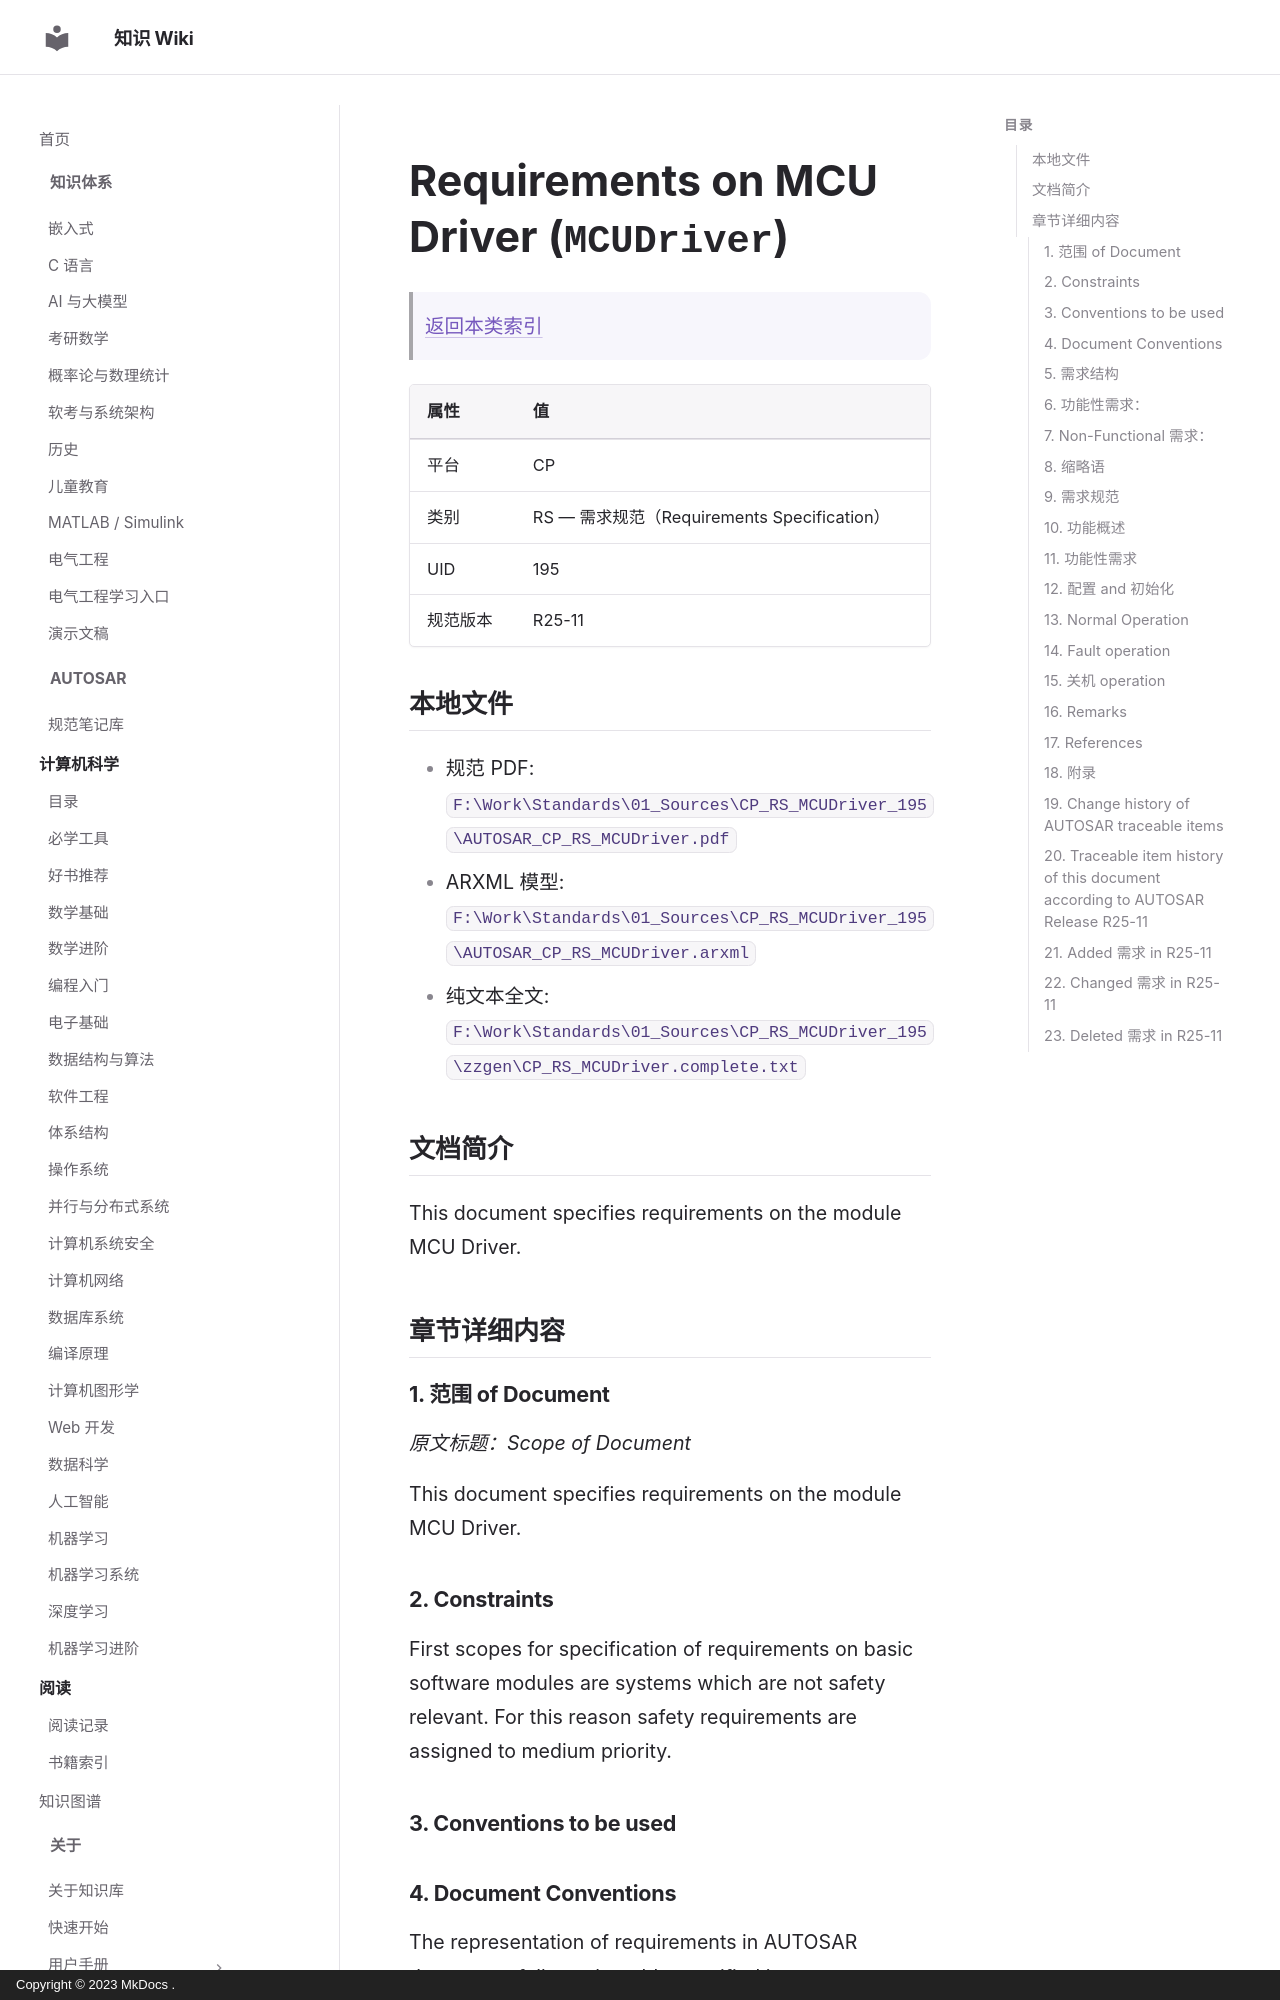

repository: ilikui/wiki · page: types/autosar/specs/CP/RS/MCUDriver/index.html · generator: mkdocs · copyright: Copyright © 2023 MkDocs .

# Requirements on MCU Driver (`MCUDriver`)

> [返回本类索引](index.md)

| 属性 | 值 |
|---|---|
| 平台 | CP |
| 类别 | RS — 需求规范（Requirements Specification） |
| UID | 195 |
| 规范版本 | R25-11 |

## 本地文件

- 规范 PDF: `F:\Work\Standards\01_Sources\CP_RS_MCUDriver_195\AUTOSAR_CP_RS_MCUDriver.pdf`
- ARXML 模型: `F:\Work\Standards\01_Sources\CP_RS_MCUDriver_195\AUTOSAR_CP_RS_MCUDriver.arxml`
- 纯文本全文: `F:\Work\Standards\01_Sources\CP_RS_MCUDriver_195\zzgen\CP_RS_MCUDriver.complete.txt`

## 文档简介

This document specifies requirements on the module MCU Driver.

## 章节详细内容

### 1. 范围 of Document
*原文标题：Scope of Document*

This document specifies requirements on the module MCU Driver.

### 2. Constraints

First scopes for specification of requirements on basic software modules are systems which are not safety relevant. For this reason safety requirements are assigned to medium priority.

### 3. Conventions to be used
